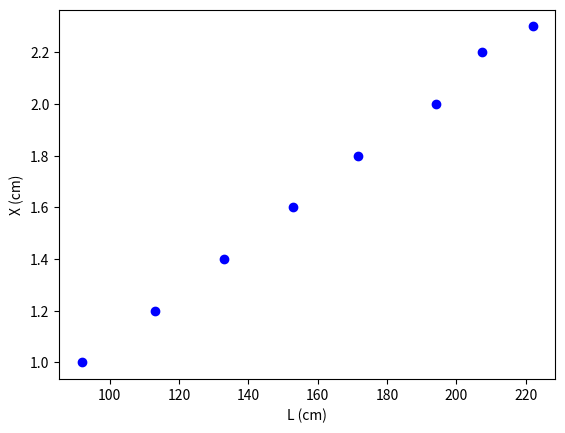

Reproduce this figure in Python.
#C1.5

# IMPORTS
import matplotlib.pyplot as plt
import numpy as np

#Arrays
L = np.array([222.0,207.5,194.0,171.5,153.0,133.0,113.0,92.0], dtype=np.float32)
X = np.array([2.3,2.2,2.0,1.8,1.6,1.4,1.2,1.0], dtype=np.float32) 

#Gráficos

plt.plot(L,X,"ob")
plt.xlabel("L (cm)")
plt.ylabel("X (cm)")

x = L
y = X

#Multiplicar os Arrays
xy = x*y

x2 = pow(x,2)
y2 = pow(y,2)

#Somatórios
SumX = x.sum()
SumY = y.sum()

SumXY = xy.sum()

SumX2 = x2.sum()
SumY2 = y2.sum()

#Print das variáveis calculadas

#print("x -->", x)
#print("y -->", y)
#print("xy -->", xy)
#print("---------------------------")
#print("SumX --->", SumX)
#print("SumY --->" , SumY)
#print("SumXY --->", SumXY)
#print("SumX2 --->" , SumX2)
#print("SumY2 --->", SumY2)

# Ver o numero de pontos dos arrays:
N = x.size

#Calcular o r
rN = (N*SumXY - SumX*SumY)**2
rD = (N*SumX2 - pow(SumX,2))*(N*SumY2 - pow(SumY, 2))

r2 = rN/rD
r = np.sqrt(r2)

#Calcular m e deltaM
m = (N*SumXY - SumX*SumY)/(N*SumX2 - pow(SumX,2))
deltaM = abs(m)*np.sqrt((1/r2 - 1)/(N-2))

#Calcular b e deltaB
b = (SumX2*SumY - SumX*SumXY)/(N*SumX2 - pow(SumX,2))
deltaB = deltaM*np.sqrt(SumX2/N)

#Print do mx + b
#print("---------------------------")
#print("mx + b = ({:2f}+/-{:2f})x + ({:2f}+/-{:2f})".format(m, deltaM, b, deltaB))
#print("r2 = {:2f}".format(r2))

#Gráfico da regressão linear
#x_g = np.arange(80,240,10)      #criar pontos para o "x"
#fun = m*x_g + b                 #criar a função em ordem a "x"

#plt.plot(x_g, fun, "--r")       #criar o gráfico

#plt.xlabel("L (cm)")            #labels...
#plt.ylabel("X (cm)")            #labels...

val = m* 165.0 + b
print ("val = {:.1f}".format(val))